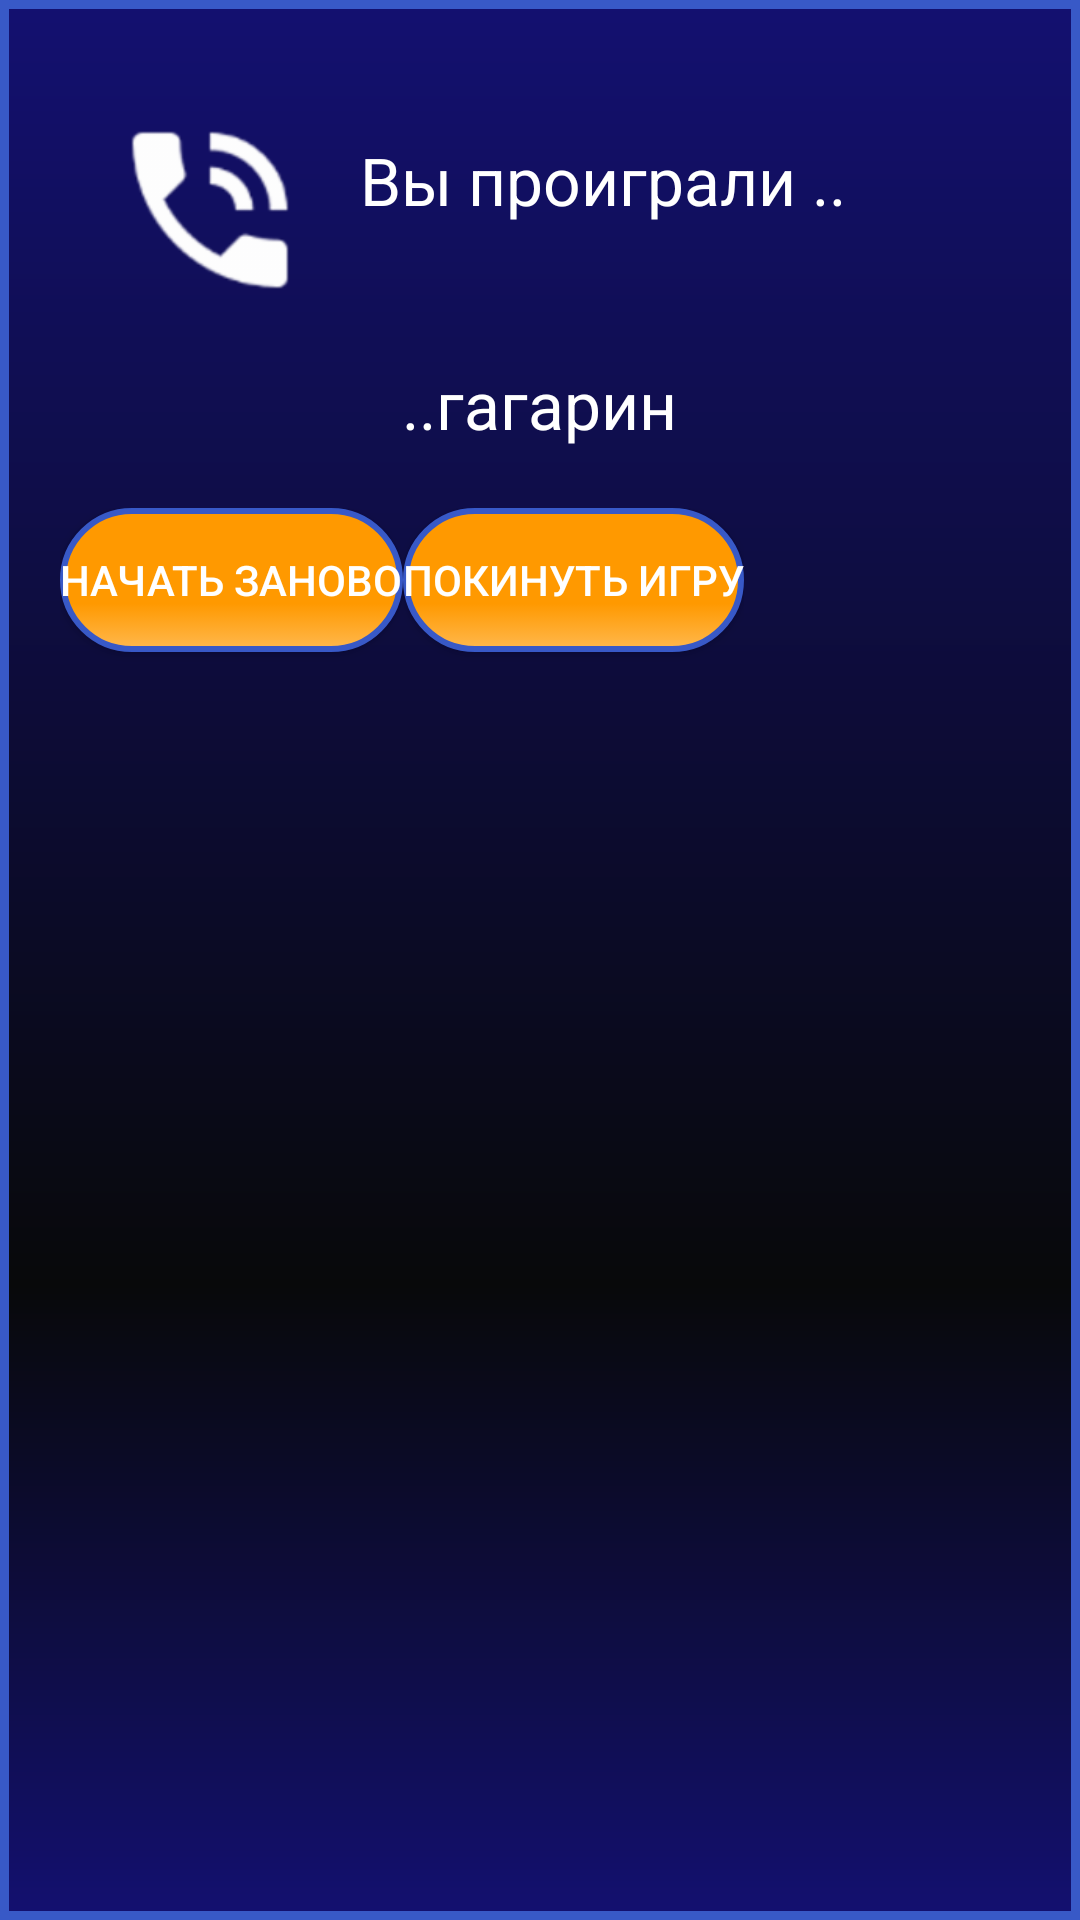

Write the Android layout XML for this screen, with the resource values it uses.
<!-- AndroidManifest.xml: application theme AppTheme -->
<!-- res/layout/dialog_false_answer.xml -->
<?xml version="1.0" encoding="utf-8"?>
<LinearLayout xmlns:android="http://schemas.android.com/apk/res/android"
    android:orientation="vertical" android:layout_width="wrap_content"
    android:layout_height="wrap_content"

    android:background="@drawable/background_activity"
    android:padding="20dp">

    <LinearLayout
        android:layout_width="match_parent"
        android:layout_height="wrap_content"
        android:orientation="horizontal">
        <ImageView
            android:layout_width="100dp"
            android:layout_height="100dp"
            android:background="@drawable/ic_action_notification_phone_in_talk"/>
        <TextView
            android:layout_width="wrap_content"
            android:layout_height="wrap_content"
            android:layout_centerHorizontal="true"
            android:textColor="#ffffff"
            android:text="Вы проиграли .."
            android:textSize="22sp"
            android:layout_gravity="center_vertical"
            android:paddingBottom="20dp"/>

    </LinearLayout>
    <TextView
        android:id="@+id/tv_friend_tip"
        android:layout_width="wrap_content"
        android:layout_height="wrap_content"
        android:layout_centerHorizontal="true"
        android:textColor="#ffffff"
        android:text="..гагарин"
        android:textSize="22sp"
        android:layout_gravity="center_horizontal"
        android:paddingBottom="20dp"/>


    <LinearLayout
        android:layout_width="wrap_content"
        android:layout_height="wrap_content"
        android:orientation="horizontal">
        <Button
            android:id="@+id/btnOk"
            android:layout_width="wrap_content"
            android:layout_height="wrap_content"
            android:text="Начать заново"
            android:layout_centerHorizontal="true"

            android:layout_marginTop="20dp"
            android:layout_gravity="center_horizontal"

            android:textColor="@color/white"
            android:background="@drawable/btn_dialog_selector"/>
        <Button
            android:id="@+id/btn_exit"
            android:layout_width="wrap_content"
            android:layout_height="wrap_content"
            android:text="Покинуть игру"
            android:layout_centerHorizontal="true"

            android:layout_marginTop="20dp"
            android:layout_gravity="center_horizontal"

            android:textColor="@color/white"
            android:background="@drawable/btn_dialog_selector"/>
    </LinearLayout>
</LinearLayout>
<!-- resources referenced by this layout -->
<resources>
  <color name="white">#ffffff</color>
  <!-- drawable background_activity (drawable) -->
  <?xml version="1.0" encoding="utf-8"?>
  <shape xmlns:android="http://schemas.android.com/apk/res/android" android:shape="rectangle" >
  
      <gradient
          android:angle="90"
          android:centerX="33%"
          android:centerColor="#08090A"
          android:startColor="#131070"
          android:endColor="#131070"
          android:type="linear"
          />
      <padding
          android:left="0dp"
          android:top="0dp"
          android:right="0dp"
          android:bottom="0dp"
          />
      <size
          android:width="270dp"
          android:height="60dp"
          />
      <stroke
          android:width="3dp"
          android:color="#3859C7"
          />
  </shape>
  <!-- drawable btn_dialog_selector (drawable) -->
  <?xml version="1.0" encoding="utf-8"?>
  <selector xmlns:android="http://schemas.android.com/apk/res/android">
      <item android:drawable="@drawable/btn_dialog_pressed" android:state_selected="true"></item>
      <item android:drawable="@drawable/btn_dialog_pressed" android:state_pressed="true"></item>
      <item android:drawable="@drawable/btn_dialog_normal"></item>
  </selector>
  <!-- drawable ic_action_notification_phone_in_talk: png bitmap (drawable-mdpi, 1338 bytes) -->
  <style name="AppTheme" parent="Theme.AppCompat.Light.NoActionBar">
          
          <item name="colorPrimary">@color/colorPrimary</item>
          <item name="colorPrimaryDark">@color/colorPrimaryDark</item>
          <item name="colorAccent">@color/colorAccent</item>
      </style>
  <!-- drawable btn_dialog_pressed (drawable) -->
  <?xml version="1.0" encoding="utf-8"?>
  <shape xmlns:android="http://schemas.android.com/apk/res/android" android:shape="rectangle" >
      <corners
          android:radius="90dp"
          />
      <gradient
          android:angle="90"
          android:centerX="33%"
          android:centerColor="#ffb84d"
          android:startColor="#ffb84d"
          android:endColor="#FFB84D"
          android:type="linear"
          />
  
      <stroke
          android:width="2dp"
          android:color="#3859C7"
          />
  </shape>
  <!-- drawable btn_dialog_normal (drawable) -->
  <?xml version="1.0" encoding="utf-8"?>
  <shape xmlns:android="http://schemas.android.com/apk/res/android" android:shape="rectangle" >
      <corners
          android:radius="90dp"
          />
      <gradient
          android:angle="90"
          android:centerX="33%"
          android:centerColor="#FF9900"
          android:startColor="#FFB84D"
          android:endColor="#FF9900"
          android:type="linear"
          />
      <stroke
          android:width="2dp"
          android:color="#3859C7"
          />
  </shape>
  <color name="colorPrimary">#3F51B5</color>
  <color name="colorPrimaryDark">#303F9F</color>
  <color name="colorAccent">#FF4081</color>
</resources>
